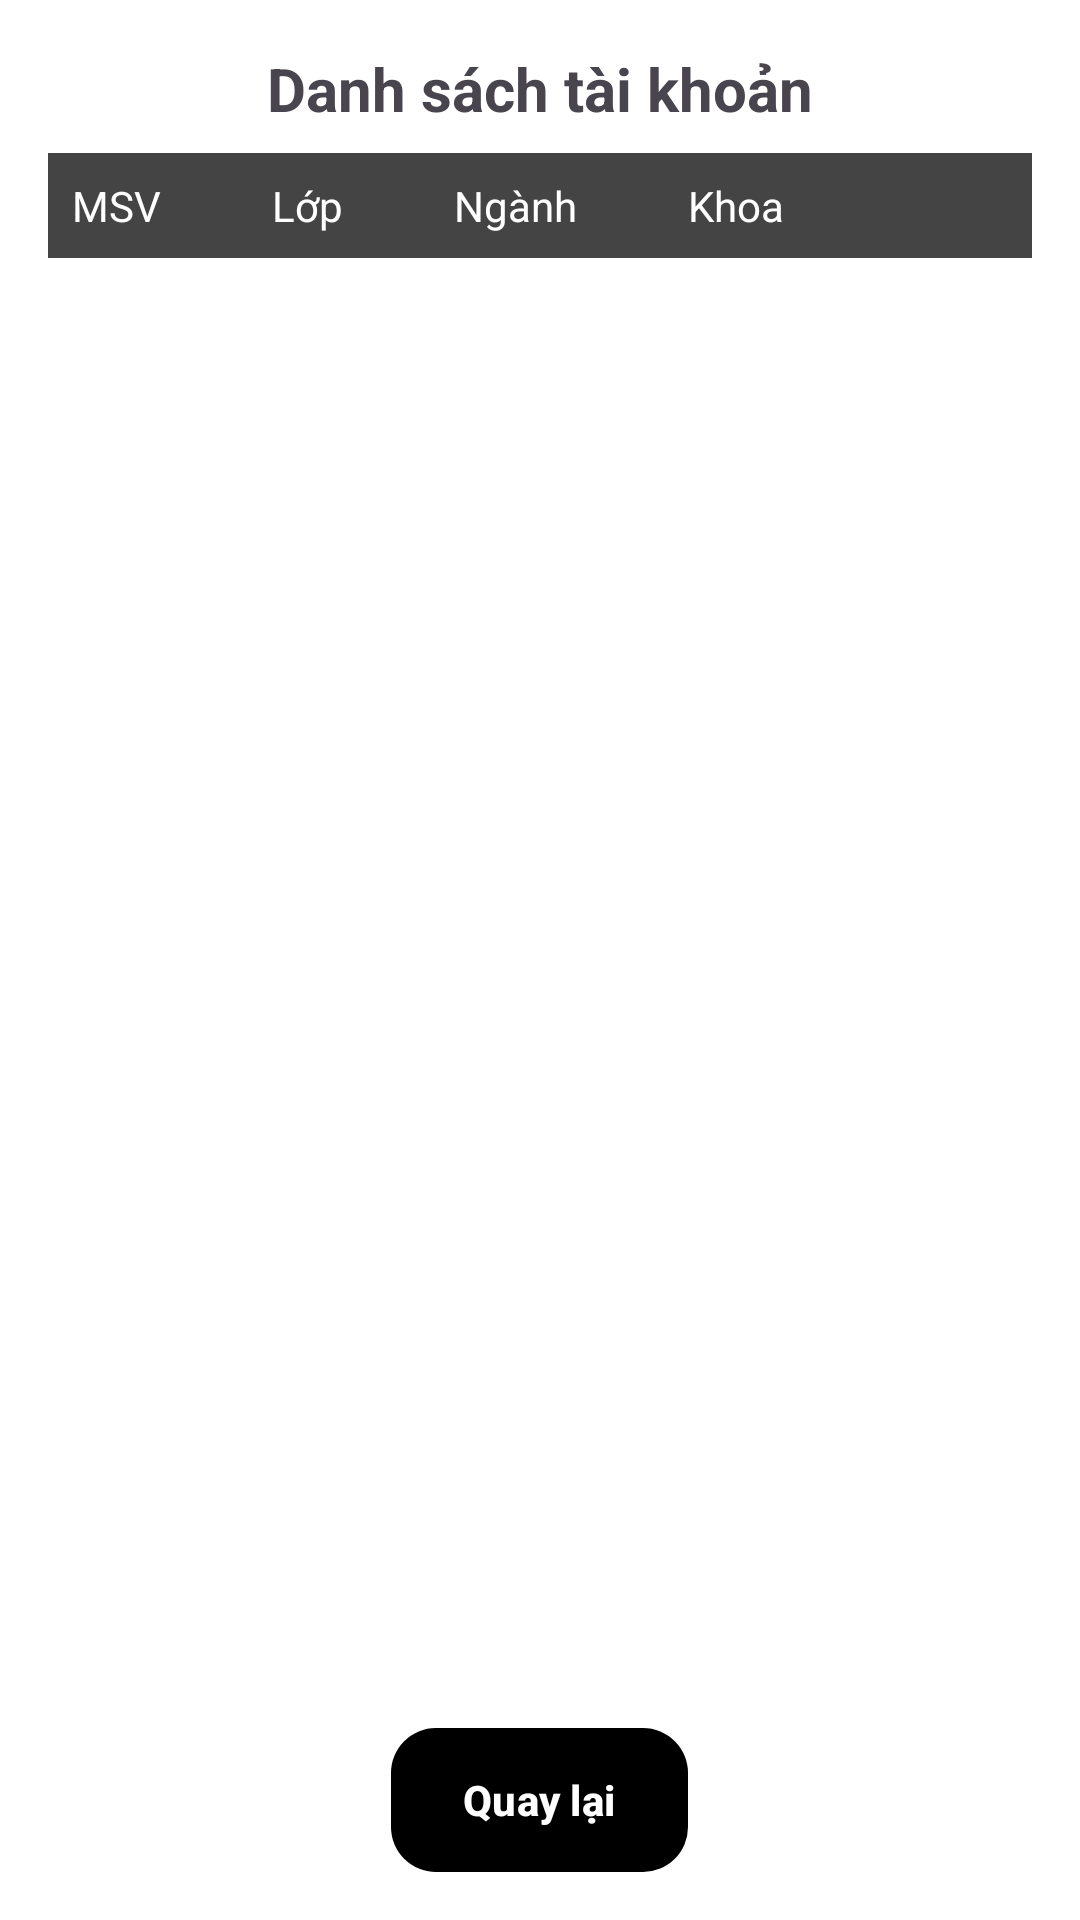

Android layout source for this screen:
<!-- AndroidManifest.xml: application theme Theme.TLULearningOnline -->
<!-- res/layout/fragment_list_account.xml -->
<LinearLayout
    xmlns:android="http://schemas.android.com/apk/res/android"
    xmlns:app="http://schemas.android.com/apk/res-auto"
    android:layout_width="match_parent"
    android:layout_height="match_parent"
    android:orientation="vertical"
    android:padding="16dp"
    android:background="@android:color/white"
    android:gravity="center_horizontal">

    
    <TextView
        android:id="@+id/tvTitle"
        android:layout_width="match_parent"
        android:layout_height="wrap_content"
        android:text="Danh sách tài khoản"
        android:textSize="20sp"
        android:textStyle="bold"
        android:gravity="center"
        android:layout_marginBottom="8dp" />



    
    <LinearLayout
        android:layout_width="match_parent"
        android:layout_height="wrap_content"
        android:background="#444"
        android:orientation="horizontal"
        android:padding="8dp">

        <TextView android:text="MSV" android:layout_weight="1" android:textColor="@android:color/white" android:layout_height="wrap_content" android:layout_width="wrap_content"/>
        <TextView android:text="Lớp" android:layout_weight="1" android:textColor="@android:color/white" android:layout_height="wrap_content" android:layout_width="wrap_content"/>
        <TextView android:text="Ngành" android:layout_weight="1" android:textColor="@android:color/white" android:layout_height="wrap_content" android:layout_width="wrap_content"/>
        <TextView android:text="Khoa" android:layout_weight="1" android:textColor="@android:color/white" android:layout_height="wrap_content" android:layout_width="wrap_content"/>
        <TextView android:text="" android:layout_weight="1" android:layout_height="wrap_content" android:layout_width="wrap_content"/>
    </LinearLayout>

    
    <androidx.recyclerview.widget.RecyclerView
        android:id="@+id/recyclerViewAccounts"
        android:layout_width="match_parent"
        android:layout_height="0dp"
        android:layout_weight="1"
        android:paddingVertical="8dp" />

    
    <com.google.android.material.button.MaterialButton
        android:id="@+id/btnBack"
        android:layout_width="wrap_content"
        android:layout_height="wrap_content"
        android:text="Quay lại"
        android:textStyle="bold"
        android:textColor="@android:color/white"
        app:backgroundTint="@color/black"
        android:background="@drawable/bg_black_rounded"
        android:layout_marginTop="20dp"/>

</LinearLayout>
<!-- resources referenced by this layout -->
<resources>
  <color name="black">#FF000000</color>
  <!-- drawable bg_black_rounded (drawable) -->
  <?xml version="1.0" encoding="utf-8"?>
  <selector xmlns:android="http://schemas.android.com/apk/res/android">
  <item>
      <shape xmlns:android="http://schemas.android.com/apk/res/android"
          android:shape="rectangle">
          <solid android:color="#000"/>
          <corners android:radius="15dp"/>
      </shape>
  
  </item>
  </selector>
  <style name="Theme.TLULearningOnline" parent="Base.Theme.TLULearningOnline" />
  <style name="Base.Theme.TLULearningOnline" parent="Theme.Material3.DayNight.NoActionBar">
          
          
      </style>
</resources>
